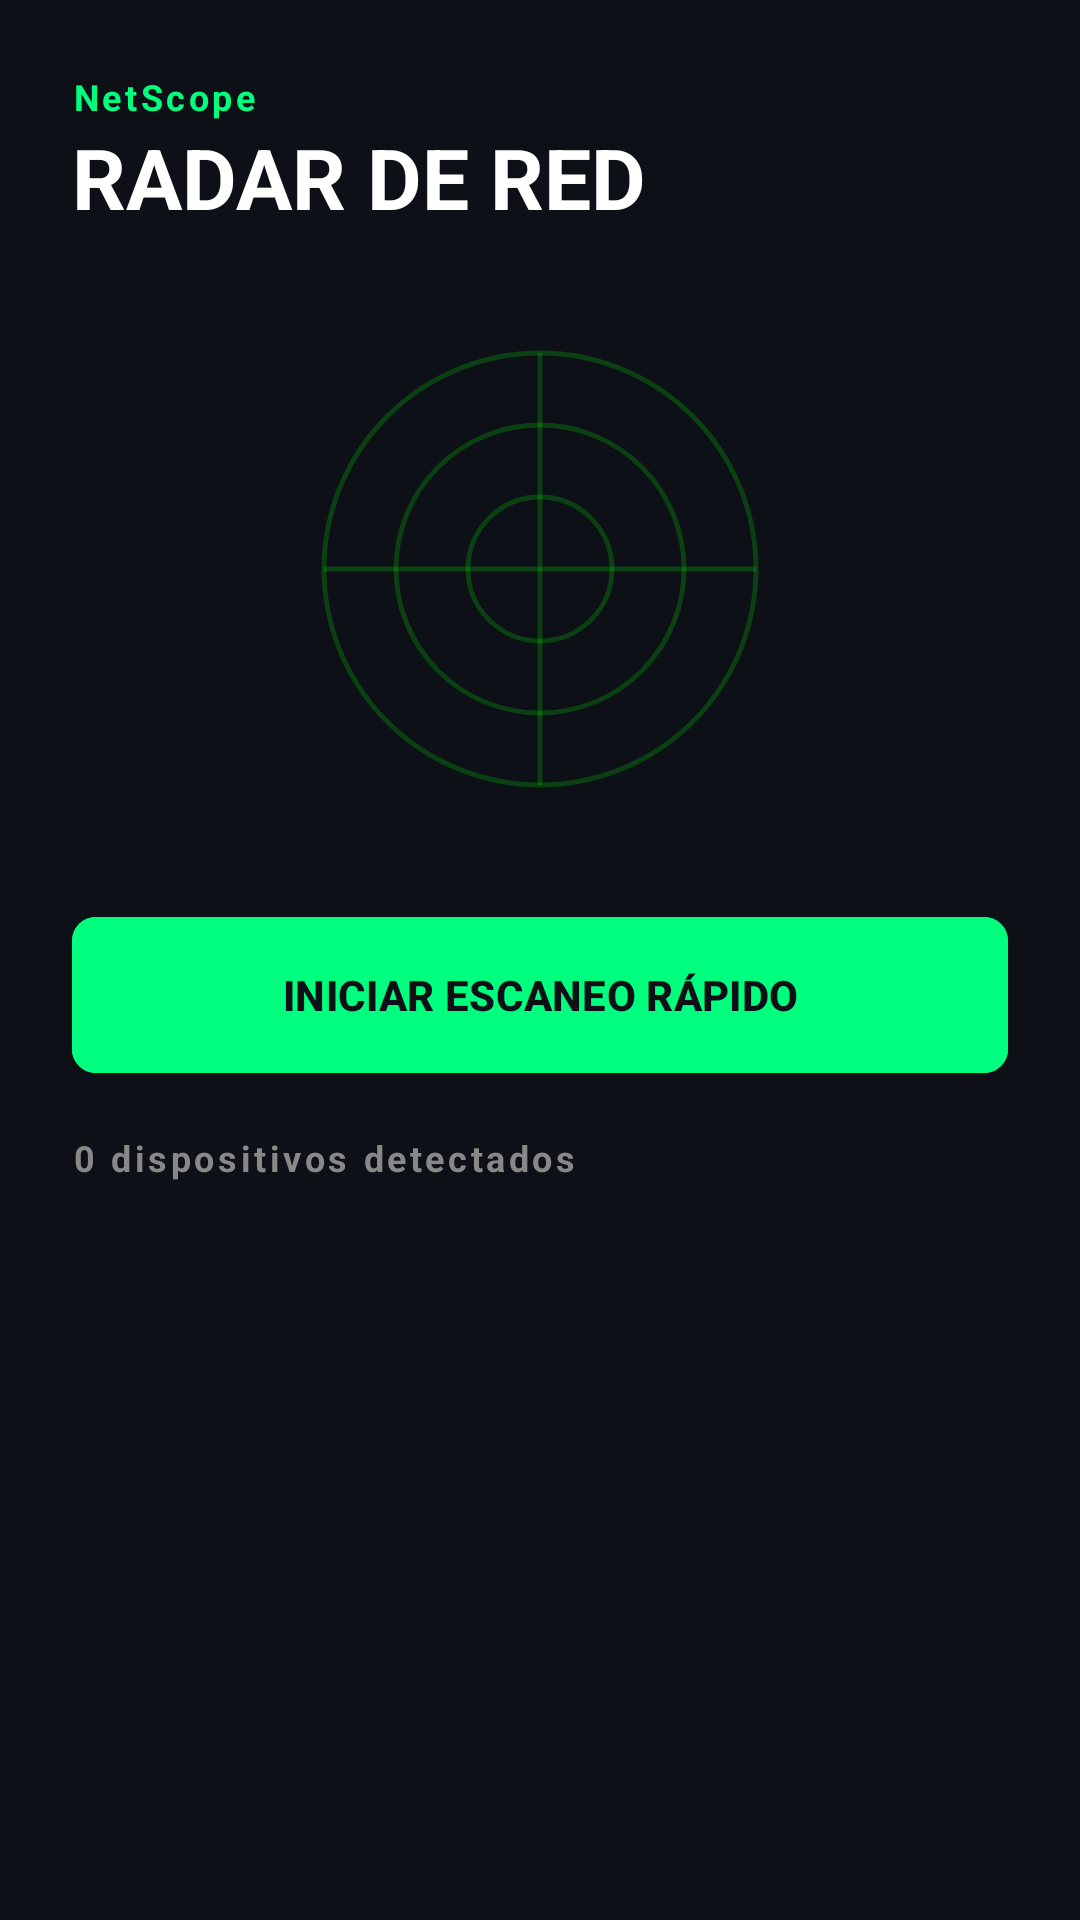

This screen was rendered from an Android layout file. Write that file and the resources it references.
<!-- AndroidManifest.xml: application theme Theme.NetScope -->
<!-- res/layout/fragment_radar.xml -->
<?xml version="1.0" encoding="utf-8"?>
<LinearLayout xmlns:android="http://schemas.android.com/apk/res/android"
    xmlns:app="http://schemas.android.com/apk/res-auto"
    android:layout_width="match_parent"
    android:layout_height="match_parent"
    android:orientation="vertical"
    android:background="@color/primary_background"
    android:padding="24dp">

    
    <TextView
        android:layout_width="wrap_content"
        android:layout_height="wrap_content"
        android:text="@string/app_name"
        android:textColor="@color/neon_accent"
        android:textSize="12sp"
        android:textStyle="bold"
        android:letterSpacing="0.1"/>

    <TextView
        android:layout_width="wrap_content"
        android:layout_height="wrap_content"
        android:text="@string/radar_title"
        android:textColor="@color/text_primary"
        android:textSize="28sp"
        android:textStyle="bold"
        android:layout_marginBottom="32dp"/>

    
    <FrameLayout
        android:layout_width="160dp"
        android:layout_height="160dp"
        android:layout_gravity="center"
        android:layout_marginBottom="32dp">

        
        <ImageView
            android:layout_width="match_parent"
            android:layout_height="match_parent"
            android:src="@drawable/radar_grid" />

        
        <FrameLayout
            android:id="@+id/dotsContainer"
            android:layout_width="match_parent"
            android:layout_height="match_parent" />

        
        <ImageView
            android:id="@+id/ivRadarSweep"
            android:layout_width="match_parent"
            android:layout_height="match_parent"
            android:src="@drawable/radar_sweep"
            android:visibility="invisible"/>
    </FrameLayout>

    <com.google.android.material.button.MaterialButton
        android:id="@+id/btnStartScan"
        android:layout_width="match_parent"
        android:layout_height="60dp"
        android:text="@string/btn_start_scan"
        android:backgroundTint="@color/neon_accent"
        android:textColor="@color/primary_background"
        android:textStyle="bold"
        android:layout_marginBottom="16dp"
        app:cornerRadius="8dp"/>

    <Spinner
        android:id="@+id/spinnerFilter"
        android:layout_width="match_parent"
        android:layout_height="wrap_content"
        android:layout_marginTop="12dp"
        android:layout_marginBottom="8dp"
        android:backgroundTint="@color/neon_accent"
        android:visibility="gone" /> 

    
    <TextView
        android:id="@+id/tvDeviceCount"
        android:layout_width="match_parent"
        android:layout_height="wrap_content"
        android:text="0 dispositivos detectados"
        android:textColor="@color/text_secondary"
        android:textSize="12sp"
        android:textStyle="bold"
        android:letterSpacing="0.1"
        android:layout_marginBottom="8dp"/>

    <androidx.recyclerview.widget.RecyclerView
        android:id="@+id/recyclerDevices"
        android:layout_width="match_parent"
        android:layout_height="match_parent" />

</LinearLayout>
<!-- resources referenced by this layout -->
<resources>
  <color name="neon_accent">#00FF7F</color>
  <color name="primary_background">#0D1117</color>
  <color name="text_primary">#FFFFFF</color>
  <color name="text_secondary">#888888</color>
  <!-- drawable radar_grid (drawable) -->
  <vector xmlns:android="http://schemas.android.com/apk/res/android"
      android:width="200dp" android:height="200dp"
      android:viewportWidth="200" android:viewportHeight="200">
      
      <path android:strokeColor="#3300FF00" android:strokeWidth="2" android:pathData="M100,100 m-90,0 a90,90 0 1,0 180,0 a90,90 0 1,0 -180,0"/>
      <path android:strokeColor="#3300FF00" android:strokeWidth="2" android:pathData="M100,100 m-60,0 a60,60 0 1,0 120,0 a60,60 0 1,0 -120,0"/>
      <path android:strokeColor="#3300FF00" android:strokeWidth="2" android:pathData="M100,100 m-30,0 a30,30 0 1,0 60,0 a30,30 0 1,0 -60,0"/>
      
      <path android:strokeColor="#3300FF00" android:strokeWidth="2" android:pathData="M100,10 L100,190"/>
      <path android:strokeColor="#3300FF00" android:strokeWidth="2" android:pathData="M10,100 L190,100"/>
  </vector>
  <!-- drawable radar_sweep (drawable) -->
  <?xml version="1.0" encoding="utf-8"?>
  <shape xmlns:android="http://schemas.android.com/apk/res/android"
      android:shape="oval">
      
  
      
      
      
      <gradient
          android:type="sweep"
          android:startColor="#00000000"
          android:centerColor="#1A00FF00"
          android:endColor="#FF00FF00" />
  </shape>
  <string name="app_name">NetScope</string>
  <string name="btn_start_scan">INICIAR ESCANEO RÁPIDO</string>
  <string name="radar_title">RADAR DE RED</string>
  <style name="Theme.NetScope" parent="Base.Theme.NetScope" />
  <style name="Base.Theme.NetScope" parent="Theme.Material3.DayNight.NoActionBar">
  
          
          
          <item name="android:statusBarColor">#0D1117</item>
  
          
          <item name="android:windowLightStatusBar">false</item>
  
      </style>
</resources>
